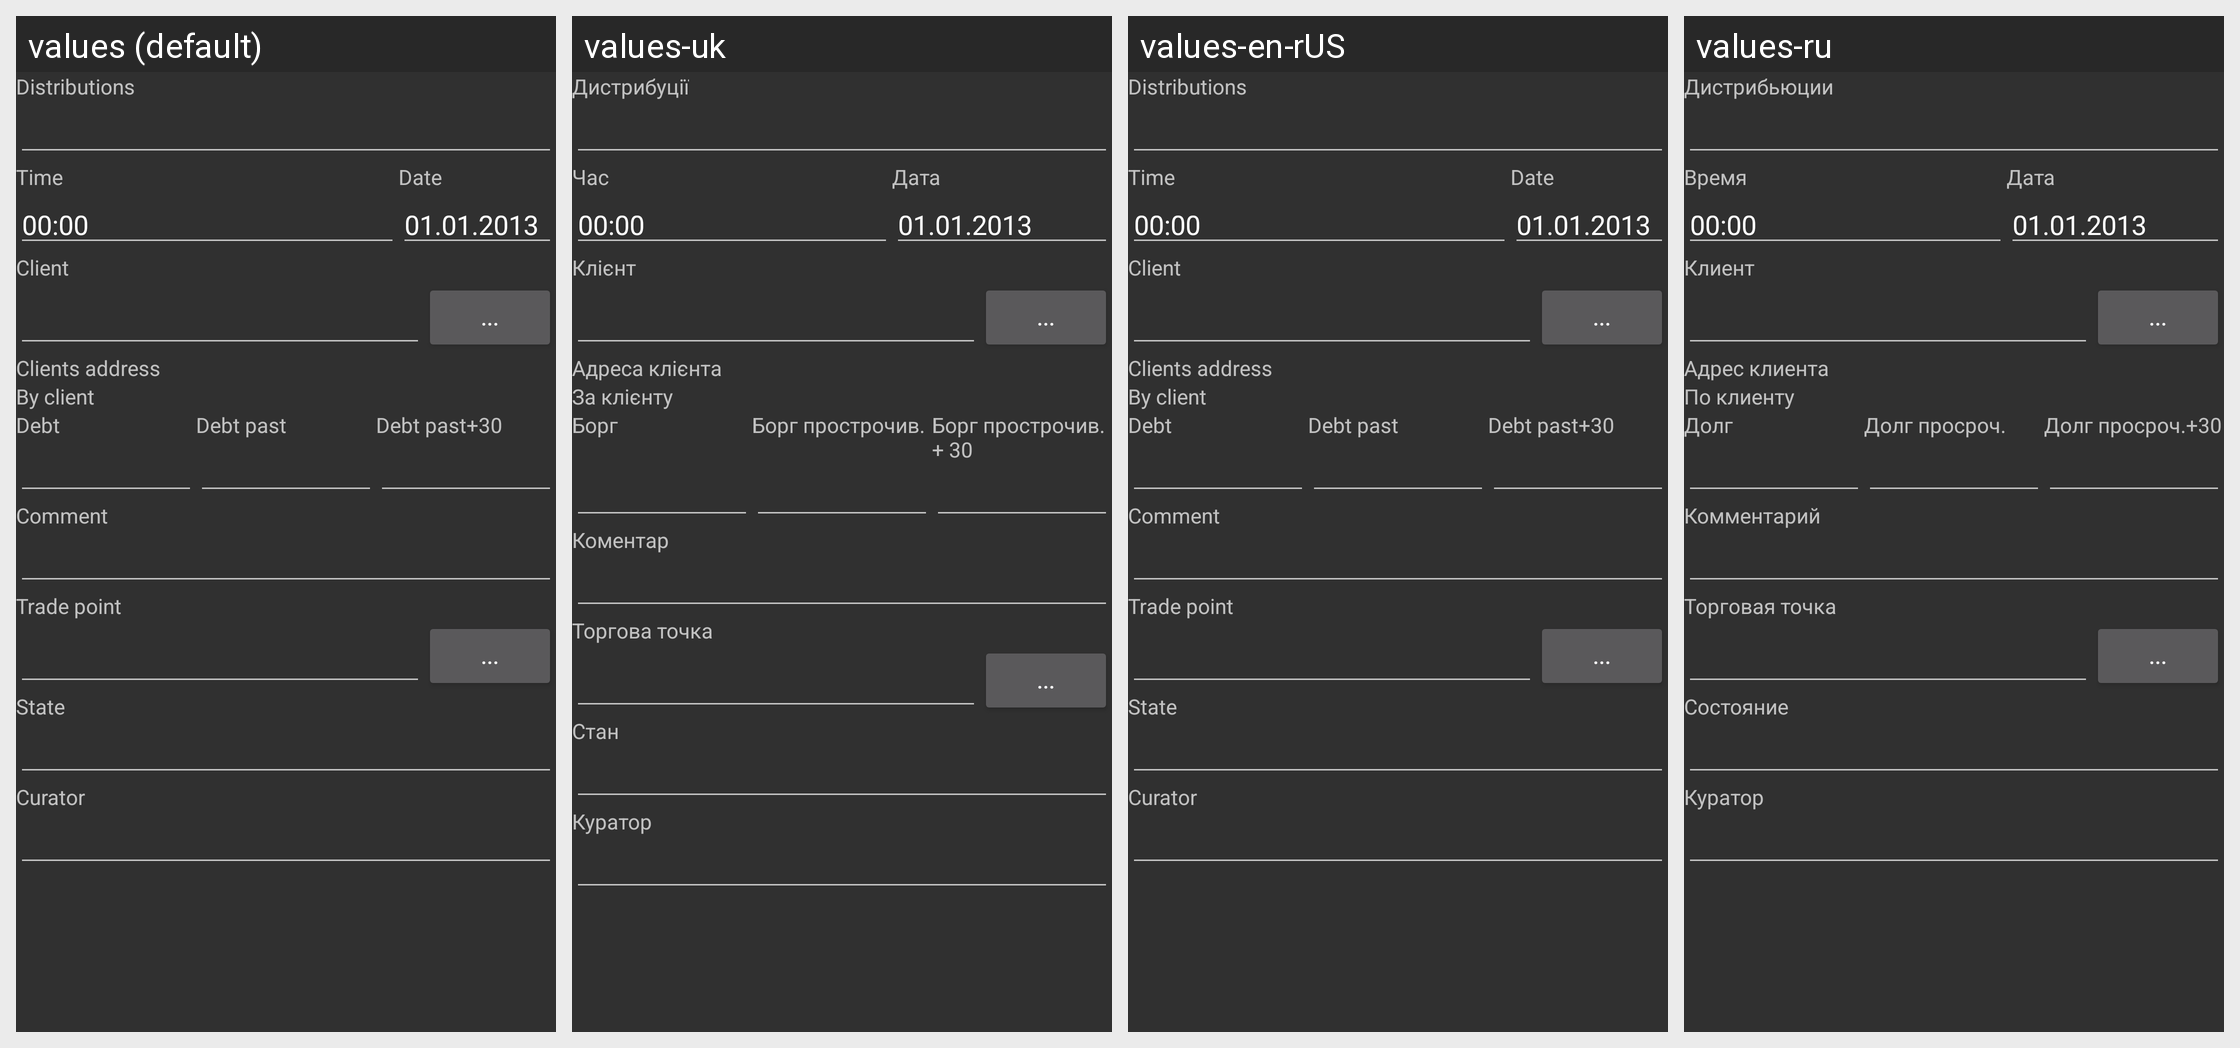

For this localized Android screen grid, give each drawn string resource with its value in every locale shown.
Android screen res/layout/distribs_header_fragment_scrollview.xml rendered under 4 locales, left to right: values (default), values-uk, values-en-rUS, values-ru. Device: Nexus 5 (rendered at 1080×1920; each locale shown at half size, 540×960, under a caption strip naming it); theme AppTheme.
Other locales in the repository, not shown: values-kk.
Strings drawn on this screen, with the default value and each locale's value (text and hints the layout hard-codes, and strings that could not be matched under every locale, appear in the picture but are not listed):

label_distribs
  values: Distributions
  values-uk: Дистрибуції
  values-en-rUS: Distributions
  values-ru: Дистрибьюции

label_distribs_time
  values: Time
  values-uk: Час
  values-en-rUS: Time
  values-ru: Время

label_date
  values: Date
  values-uk: Дата
  values-en-rUS: Date
  values-ru: Дата

label_client
  values: Client
  values-uk: Клієнт
  values-en-rUS: Client
  values-ru: Клиент

label_client_address
  values: Clients address
  values-uk: Адреса клієнта
  values-en-rUS: Clients address
  values-ru: Адрес клиента

label_debt_by_client
  values: By client
  values-uk: За клієнту
  values-en-rUS: By client
  values-ru: По клиенту

label_debt
  values: Debt
  values-uk: Борг
  values-en-rUS: Debt
  values-ru: Долг

label_debt_past
  values: Debt past
  values-uk: Борг прострочив.
  values-en-rUS: Debt past
  values-ru: Долг просроч.

label_debt_past30
  values: Debt past+30
  values-uk: Борг прострочив. + 30
  values-en-rUS: Debt past+30
  values-ru: Долг просроч.+30

label_comment
  values: Comment
  values-uk: Коментар
  values-en-rUS: Comment
  values-ru: Комментарий

label_trade_point
  values: Trade point
  values-uk: Торгова точка
  values-en-rUS: Trade point
  values-ru: Торговая точка

label_state
  values: State
  values-uk: Стан
  values-en-rUS: State
  values-ru: Состояние

label_curator
  values: Curator
  values-uk: Куратор
  values-en-rUS: Curator
  values-ru: Куратор
